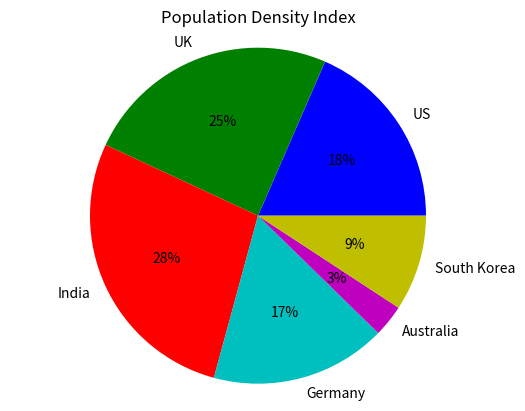

Reproduce this figure in Python.
import matplotlib.pyplot as plt
values = [60, 80, 90, 55, 10, 30]
colors = ['b', 'g', 'r', 'c', 'm', 'y']
labels = ['US', 'UK', 'India', 'Germany', 'Australia', 'South Korea']
plt.title('Population Density Index')
plt.pie(values, colors=colors, labels=labels, autopct='%.0f%%')
plt.axis('equal')
plt.show( )

